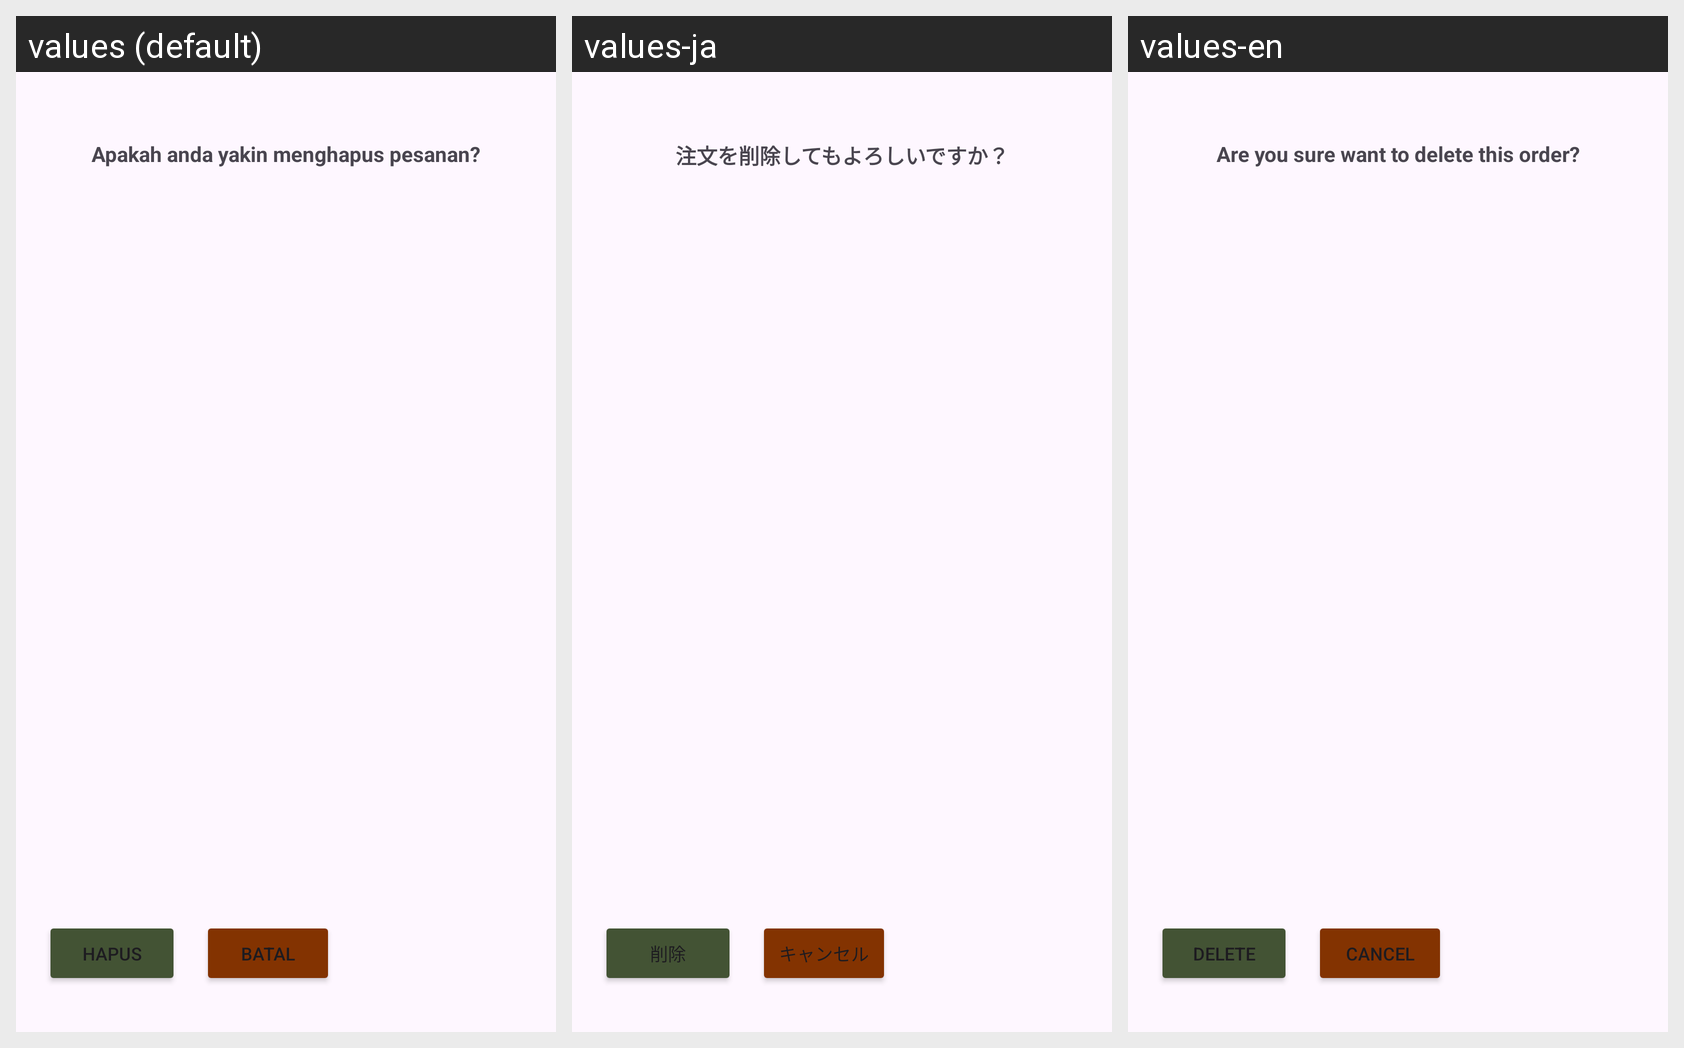

The same Android screen rendered under several of its app's locales, left to right. List the strings drawn on it with the default value and each locale's translation.
Android screen res/layout/dialog_delete.xml rendered under 3 locales, left to right: values (default), values-ja, values-en. Device: Nexus 5 (rendered at 1080×1920; each locale shown at half size, 540×960, under a caption strip naming it); theme Theme.Rootine.
Strings drawn on this screen, with the default value and each locale's value (text and hints the layout hard-codes, and strings that could not be matched under every locale, appear in the picture but are not listed):

konhapus
  values: Apakah anda yakin menghapus pesanan?
  values-ja: 注文を削除してもよろしいですか？
  values-en: Are you sure want to delete this order?

hapus
  values: Hapus
  values-ja: 削除
  values-en: Delete

batal
  values: Batal
  values-ja: キャンセル
  values-en: Cancel
